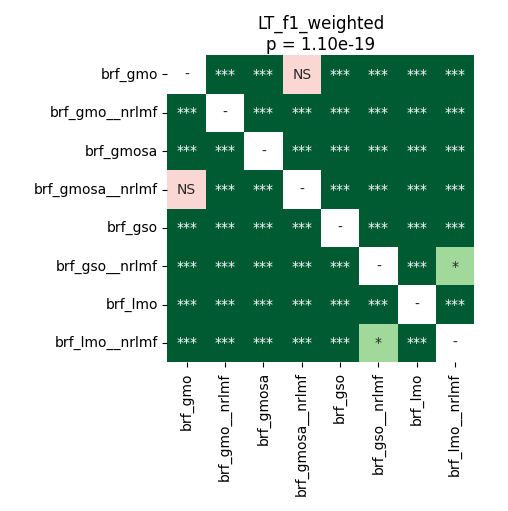

The table this chart was drawn from, first rows:
	brf_gmo	brf_gmo__nrlmf	brf_gmosa	brf_gmosa__nrlmf	brf_gso	brf_gso__nrlmf	brf_lmo	brf_lmo__nrlmf
brf_gmo	1.0	3.715183423913044e-05	3.715183423913044e-05	0.8209	3.715183423913044e-05	3.715183423913044e-05	3.715183423913044e-05	3.715183423913044e-05
brf_gmo__nrlmf	3.715183423913044e-05	1.0	3.715183423913044e-05	3.715183423913044e-05	3.715183423913044e-05	0.0001025	3.715183423913044e-05	3.715183423913044e-05
brf_gmosa	3.715183423913044e-05	3.715183423913044e-05	1.0	3.715183423913044e-05	3.715183423913044e-05	3.715183423913044e-05	3.715183423913044e-05	3.715183423913044e-05
brf_gmosa__nrlmf	0.8209	3.715183423913044e-05	3.715183423913044e-05	1.0	0.0001643	3.715183423913044e-05	7.120768229166667e-05	3.715183423913044e-05
brf_gso	3.715183423913044e-05	3.715183423913044e-05	3.715183423913044e-05	0.0001643	1.0	3.715183423913044e-05	3.715183423913044e-05	3.715183423913044e-05
brf_gso__nrlmf	3.715183423913044e-05	0.0001025	3.715183423913044e-05	3.715183423913044e-05	3.715183423913044e-05	1.0	3.715183423913044e-05	0.02589
brf_lmo	3.715183423913044e-05	3.715183423913044e-05	3.715183423913044e-05	7.120768229166667e-05	3.715183423913044e-05	3.715183423913044e-05	1.0	3.715183423913044e-05
brf_lmo__nrlmf	3.715183423913044e-05	3.715183423913044e-05	3.715183423913044e-05	3.715183423913044e-05	3.715183423913044e-05	0.02589	3.715183423913044e-05	1.0
